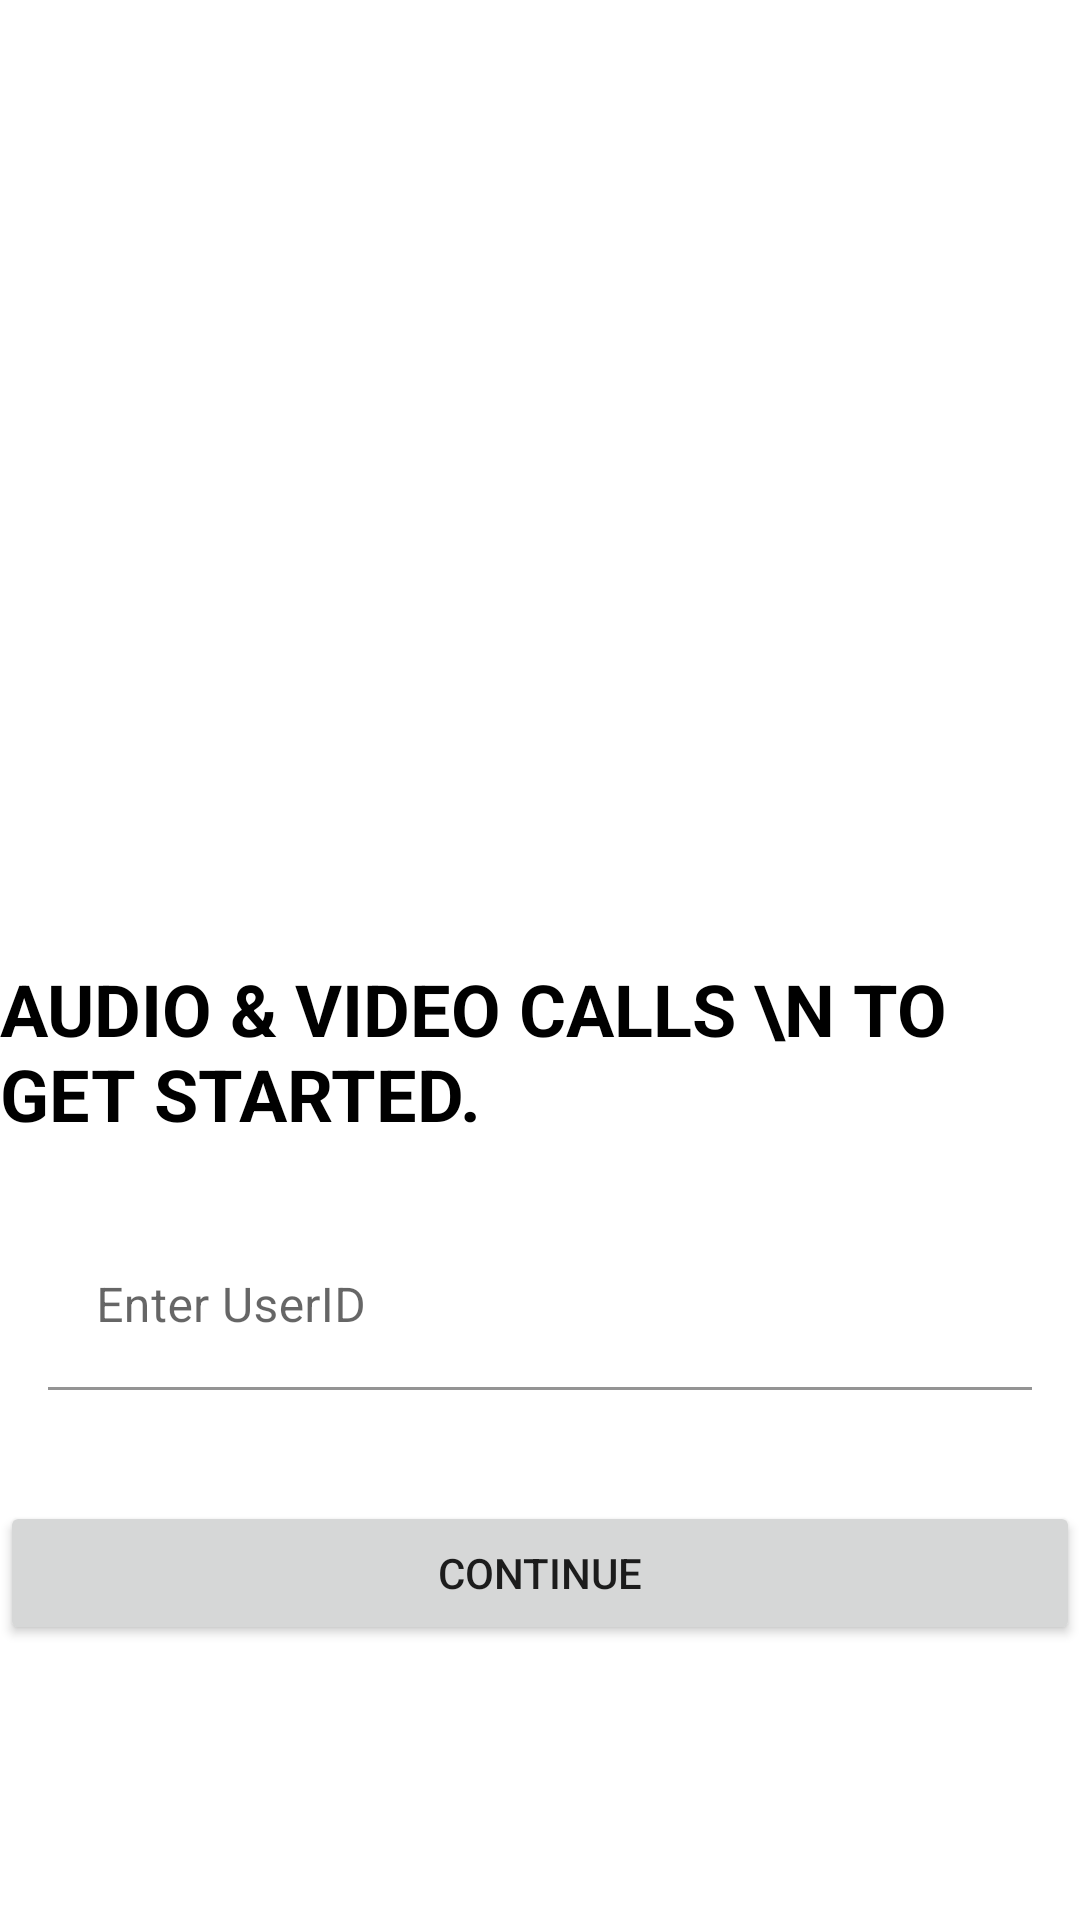

Produce the Android XML layout that renders to this screen, including the resource entries it uses.
<!-- AndroidManifest.xml: application theme Theme.EasyCalls -->
<!-- res/layout/activity_main.xml -->
<?xml version="1.0" encoding="utf-8"?>
<RelativeLayout xmlns:android="http://schemas.android.com/apk/res/android"
    xmlns:app="http://schemas.android.com/apk/res-auto"
    xmlns:tools="http://schemas.android.com/tools"
    android:layout_width="match_parent"
    android:layout_height="match_parent"
    tools:context=".MainActivity">

    <ImageView
        android:id="@+id/logo"
        android:layout_width="wrap_content"
        android:layout_height="wrap_content"
        android:layout_centerInParent="true"
        android:src="@mipmap/ic_launcher" />

    <TextView
        android:id="@+id/text"
        android:layout_width="wrap_content"
        android:layout_height="wrap_content"
        android:layout_below="@+id/logo"
        android:layout_centerHorizontal="true"
        android:text="Audio &amp; Video Calls \n to get Started."
        android:textAllCaps="true"
        android:textColor="@color/black"
        android:textSize="24sp"
        android:textStyle="bold" />

    <com.google.android.material.textfield.TextInputLayout
        android:id="@+id/txtInputLayout"
        style="@style/Widget.Material3.TextInputEditText.OutlinedBox"
        android:layout_width="360dp"
        app:boxBackgroundColor="@color/white"
        app:boxStrokeColor="#009688"
        android:layout_height="wrap_content"
        app:boxStrokeWidth="1dp"
        android:layout_below="@id/text"
        android:layout_centerHorizontal="true"
        android:layout_marginTop="10dp"
        android:hint="Enter UserID">

        <com.google.android.material.textfield.TextInputEditText
            android:id="@+id/edit_UserId"
            android:layout_width="match_parent"
            android:layout_height="match_parent" />


    </com.google.android.material.textfield.TextInputLayout>


    <Button
        android:id="@+id/continuebtn"
        android:layout_width="360dp"
        android:layout_height="wrap_content"
        android:layout_below="@+id/txtInputLayout"
        android:layout_centerHorizontal="true"
        android:layout_marginTop="20dp"
        android:text="Continue" />

</RelativeLayout>
<!-- resources referenced by this layout -->
<resources>
  <style name="Theme.EasyCalls" parent="Theme.MaterialComponents.DayNight.NoActionBar">
          
          <item name="colorPrimary">@color/purple_500</item>
          <item name="colorPrimaryVariant">@color/purple_700</item>
          <item name="colorOnPrimary">@color/white</item>
          
          <item name="colorSecondary">@color/teal_200</item>
          <item name="colorSecondaryVariant">@color/teal_700</item>
          <item name="colorOnSecondary">@color/black</item>
          
          <item name="android:statusBarColor">?attr/colorPrimaryVariant</item>
          
      </style>
  <!-- not gathered from this repository: default colours our renderer supplied (Android Studio template values) -->
  <color name="purple_500">#FF6200EE</color>
  <color name="purple_700">#FF3700B3</color>
  <color name="teal_200">#FF03DAC5</color>
  <color name="teal_700">#FF018786</color>
  <color name="black">#FF000000</color>
  <color name="white">#FFFFFFFF</color>
</resources>
